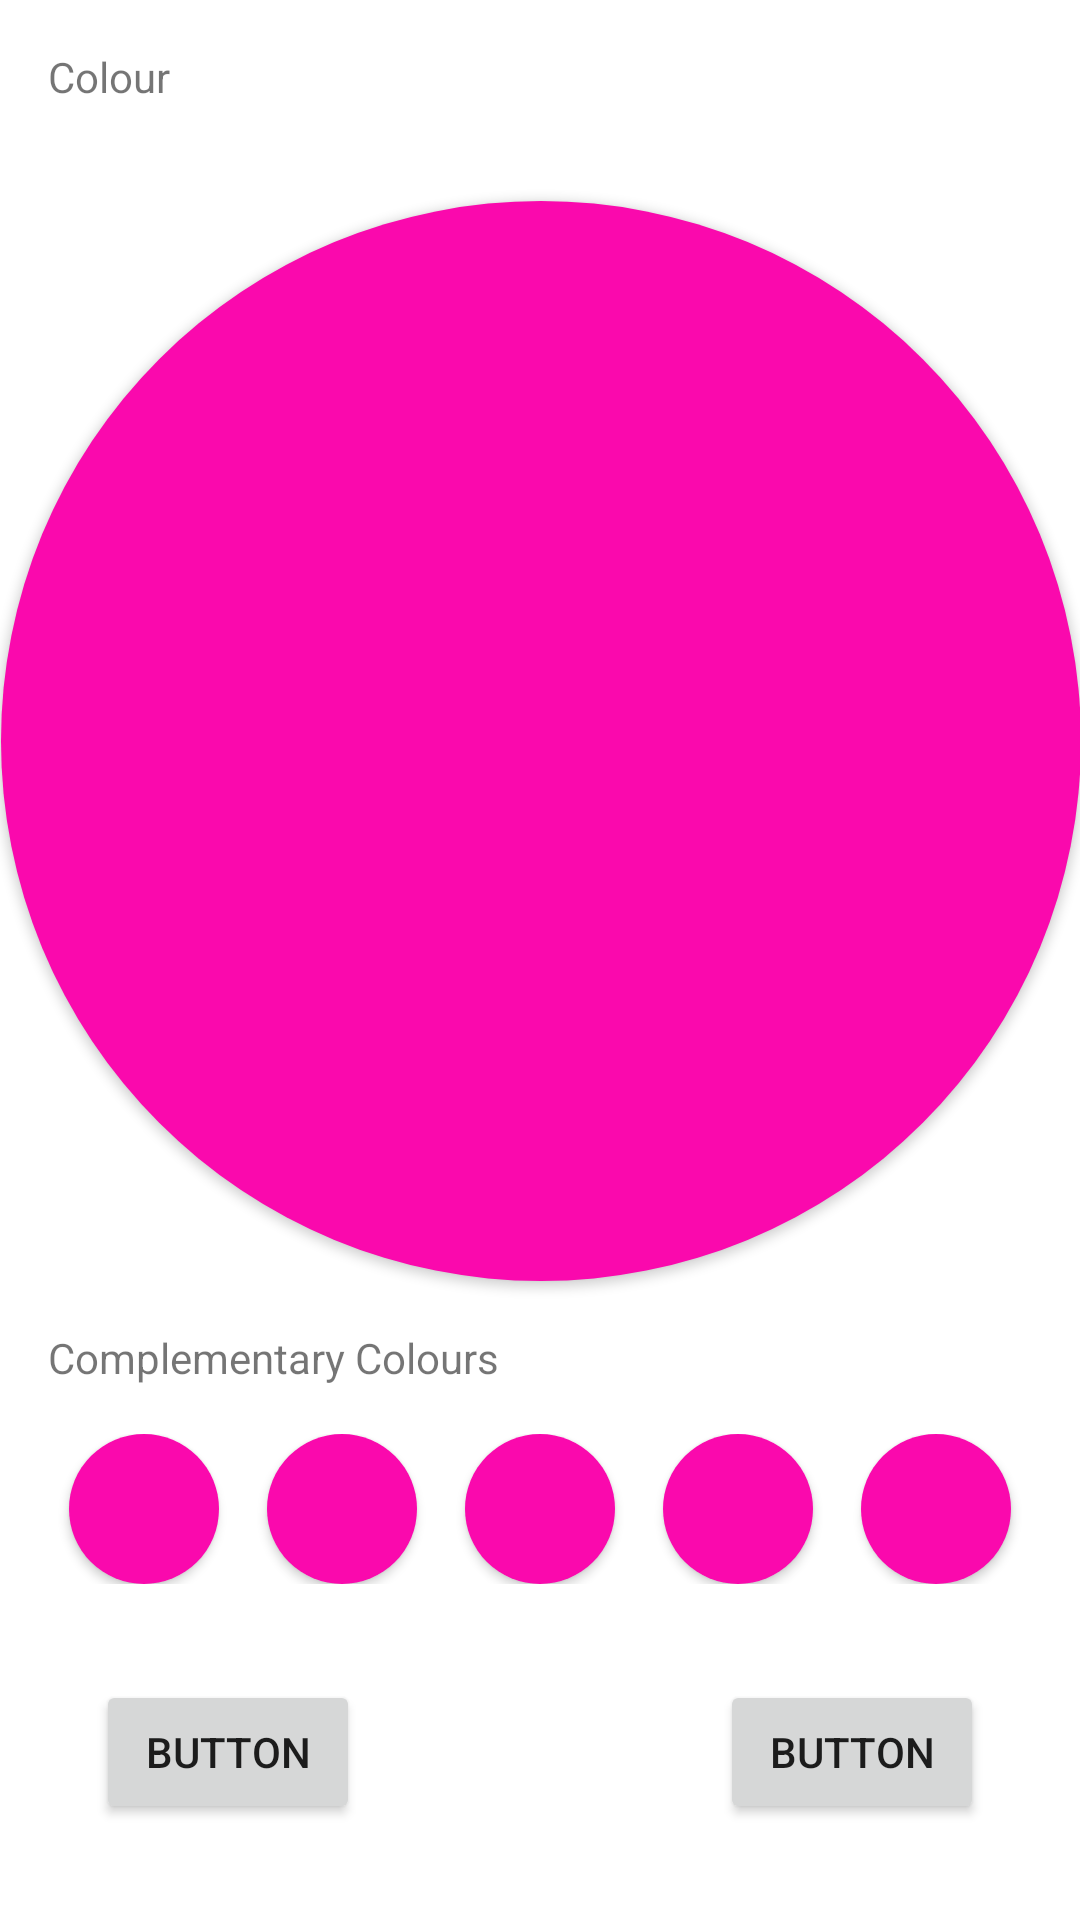

Reconstruct the res/layout file that produces this screen, plus the resources it refers to.
<!-- AndroidManifest.xml: application theme Theme.Wardroba -->
<!-- res/layout/fragment_colour_recommendations.xml -->
<?xml version="1.0" encoding="utf-8"?>
<androidx.constraintlayout.widget.ConstraintLayout xmlns:android="http://schemas.android.com/apk/res/android"
    xmlns:app="http://schemas.android.com/apk/res-auto"
    xmlns:tools="http://schemas.android.com/tools"
    android:id="@+id/frameLayout3"
    android:layout_width="match_parent"
    android:layout_height="match_parent"
    tools:context=".fragments.ColourRecommendations" >

    <Button
        android:id="@+id/button10"
        android:layout_width="360dp"
        android:layout_height="360dp"
        android:layout_marginHorizontal="8dp"
        android:layout_marginStart="32dp"
        android:layout_marginTop="32dp"
        android:layout_marginEnd="32dp"
        android:background="@drawable/round_button"
        android:gravity="center_vertical|center_horizontal"
        android:textColor="#fff"
        app:layout_constraintEnd_toEndOf="parent"
        app:layout_constraintHorizontal_bias="0.498"
        app:layout_constraintStart_toStartOf="parent"
        app:layout_constraintTop_toBottomOf="@+id/textView2" />

    <TextView
        android:id="@+id/textView2"
        android:layout_width="wrap_content"
        android:layout_height="wrap_content"
        android:layout_marginStart="16dp"
        android:layout_marginTop="16dp"
        android:text="Colour"
        app:layout_constraintStart_toStartOf="parent"
        app:layout_constraintTop_toTopOf="parent" />

    <Button
        android:id="@+id/button8"
        android:layout_width="wrap_content"
        android:layout_height="wrap_content"
        android:layout_marginStart="32dp"
        android:layout_marginBottom="32dp"
        android:text="Button"
        app:layout_constraintBottom_toBottomOf="parent"
        app:layout_constraintStart_toStartOf="parent" />

    <Button
        android:id="@+id/button9"
        android:layout_width="wrap_content"
        android:layout_height="wrap_content"
        android:layout_marginEnd="32dp"
        android:layout_marginBottom="32dp"
        android:text="Button"
        app:layout_constraintBottom_toBottomOf="parent"
        app:layout_constraintEnd_toEndOf="parent" />

    <LinearLayout
        android:id="@+id/linearLayout"
        android:layout_width="wrap_content"
        android:layout_height="wrap_content"
        android:layout_marginStart="16dp"
        android:layout_marginEnd="16dp"
        android:layout_marginBottom="32dp"
        android:orientation="horizontal"
        app:layout_constraintBottom_toTopOf="@+id/button8"
        app:layout_constraintEnd_toEndOf="parent"
        app:layout_constraintStart_toStartOf="parent">

        <Button
            android:id="@+id/button6"
            android:layout_width="50dp"
            android:layout_height="50dp"
            android:layout_marginHorizontal="8dp"
            android:background="@drawable/round_button"
            android:gravity="center_vertical|center_horizontal"
            android:textColor="#fff" />

        <Button
            android:id="@+id/button2"
            android:layout_width="50dp"
            android:layout_height="50dp"
            android:layout_marginHorizontal="8dp"
            android:background="@drawable/round_button"
            android:gravity="center_vertical|center_horizontal"
            android:textColor="#fff" />

        <Button
            android:id="@+id/button3"
            android:layout_width="50dp"
            android:layout_height="50dp"
            android:layout_marginHorizontal="8dp"
            android:background="@drawable/round_button"
            android:gravity="center_vertical|center_horizontal"
            android:textColor="#fff" />

        <Button
            android:id="@+id/button5"
            android:layout_width="50dp"
            android:layout_height="50dp"
            android:layout_marginHorizontal="8dp"
            android:background="@drawable/round_button"
            android:gravity="center_vertical|center_horizontal"
            android:textColor="#fff" />

        <Button
            android:id="@+id/button7"
            android:layout_width="50dp"
            android:layout_height="50dp"
            android:layout_marginHorizontal="8dp"
            android:background="@drawable/round_button"
            android:gravity="center_vertical|center_horizontal"
            android:textColor="#fff" />
    </LinearLayout>

    <TextView
        android:id="@+id/textView5"
        android:layout_width="wrap_content"
        android:layout_height="wrap_content"
        android:layout_marginStart="16dp"
        android:layout_marginBottom="16dp"
        android:text="Complementary Colours"
        app:layout_constraintBottom_toTopOf="@+id/linearLayout"
        app:layout_constraintStart_toStartOf="parent" />

</androidx.constraintlayout.widget.ConstraintLayout>
<!-- resources referenced by this layout -->
<resources>
  <!-- drawable round_button (drawable) -->
  <?xml version="1.0" encoding="utf-8"?>
  <selector xmlns:android="http://schemas.android.com/apk/res/android">
      <item android:state_pressed="false">
          <shape android:shape="oval">
              <solid android:color="#fa09ad"/>
          </shape>
      </item>
      <item android:state_pressed="true">
          <shape android:shape="oval">
              <solid android:color="#c20586"/>
          </shape>
      </item>
  </selector>
  <style name="Theme.Wardroba" parent="Theme.MaterialComponents.DayNight.DarkActionBar">
          
          <item name="colorPrimary">@color/purple_500</item>
          <item name="colorPrimaryVariant">@color/purple_700</item>
          <item name="colorOnPrimary">@color/white</item>
          
          <item name="colorSecondary">@color/teal_200</item>
          <item name="colorSecondaryVariant">@color/teal_700</item>
          <item name="colorOnSecondary">@color/black</item>
          
          <item name="android:statusBarColor" tools:targetApi="l">?attr/colorPrimaryVariant</item>
          
      </style>
  <!-- not gathered from this repository: default colours our renderer supplied (Android Studio template values) -->
  <color name="purple_500">#FF6200EE</color>
  <color name="purple_700">#FF3700B3</color>
  <color name="teal_200">#FF03DAC5</color>
  <color name="teal_700">#FF018786</color>
  <color name="black">#FF000000</color>
  <color name="white">#FFFFFFFF</color>
</resources>
